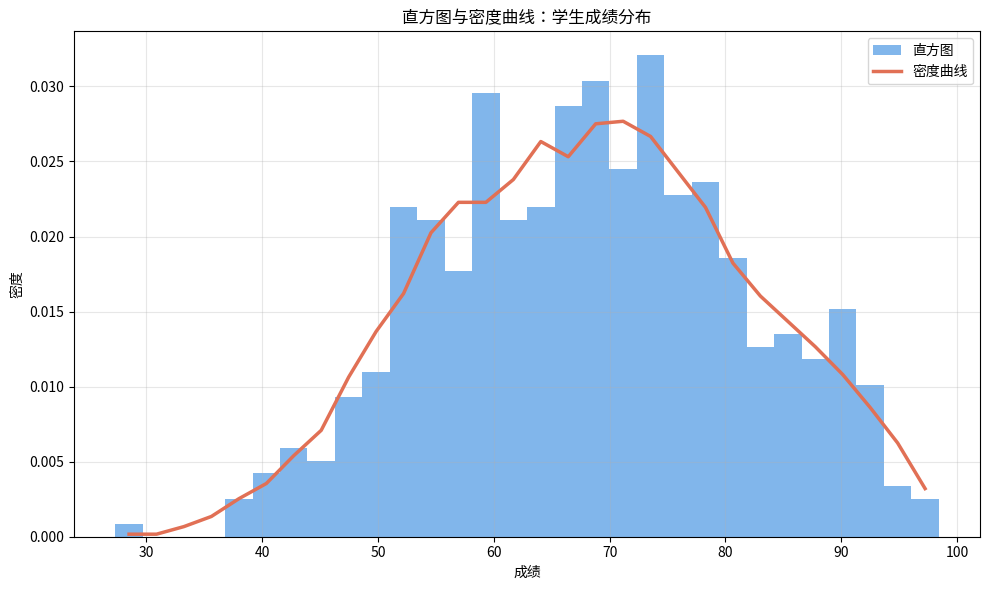

Recreate this plot in Python.
"""直方图与密度曲线：学生成绩分布"""
import numpy as np
import matplotlib.pyplot as plt
# 尝试设置中文字体（找不到时中文显示为方块但不影响运行）
try:
    from matplotlib import font_manager
    _zh_fonts = [f.name for f in font_manager.fontManager.ttflist if any(
        k in f.name for k in ("PingFang", "Heiti", "Songti", "Hiragino", "YaHei", "SimHei", "Arial Unicode"))]
    if _zh_fonts:
        plt.rcParams["font.sans-serif"] = [_zh_fonts[0]]
    plt.rcParams["axes.unicode_minus"] = False
except Exception:
    pass


np.random.seed(11)
scores = np.concatenate([np.random.normal(72, 12, 400), np.random.normal(55, 8, 100)])

plt.figure(figsize=(10, 6))
counts, bins, patches = plt.hist(scores, bins=30, density=True, alpha=0.6,
                                 color="#2e86de", label="直方图")
# 用滑动平均平滑出密度曲线（避免依赖 scipy）
centers = (bins[:-1] + bins[1:]) / 2
smooth = np.convolve(counts, np.ones(5) / 5, mode="same")
plt.plot(centers, smooth, color="#e17055", linewidth=2.5, label="密度曲线")
plt.xlabel("成绩")
plt.ylabel("密度")
plt.title("直方图与密度曲线：学生成绩分布")
plt.legend()
plt.grid(alpha=0.3)
plt.tight_layout()
plt.savefig("histogram-kde_preview.png", bbox_inches="tight", dpi=110)
plt.close("all")
